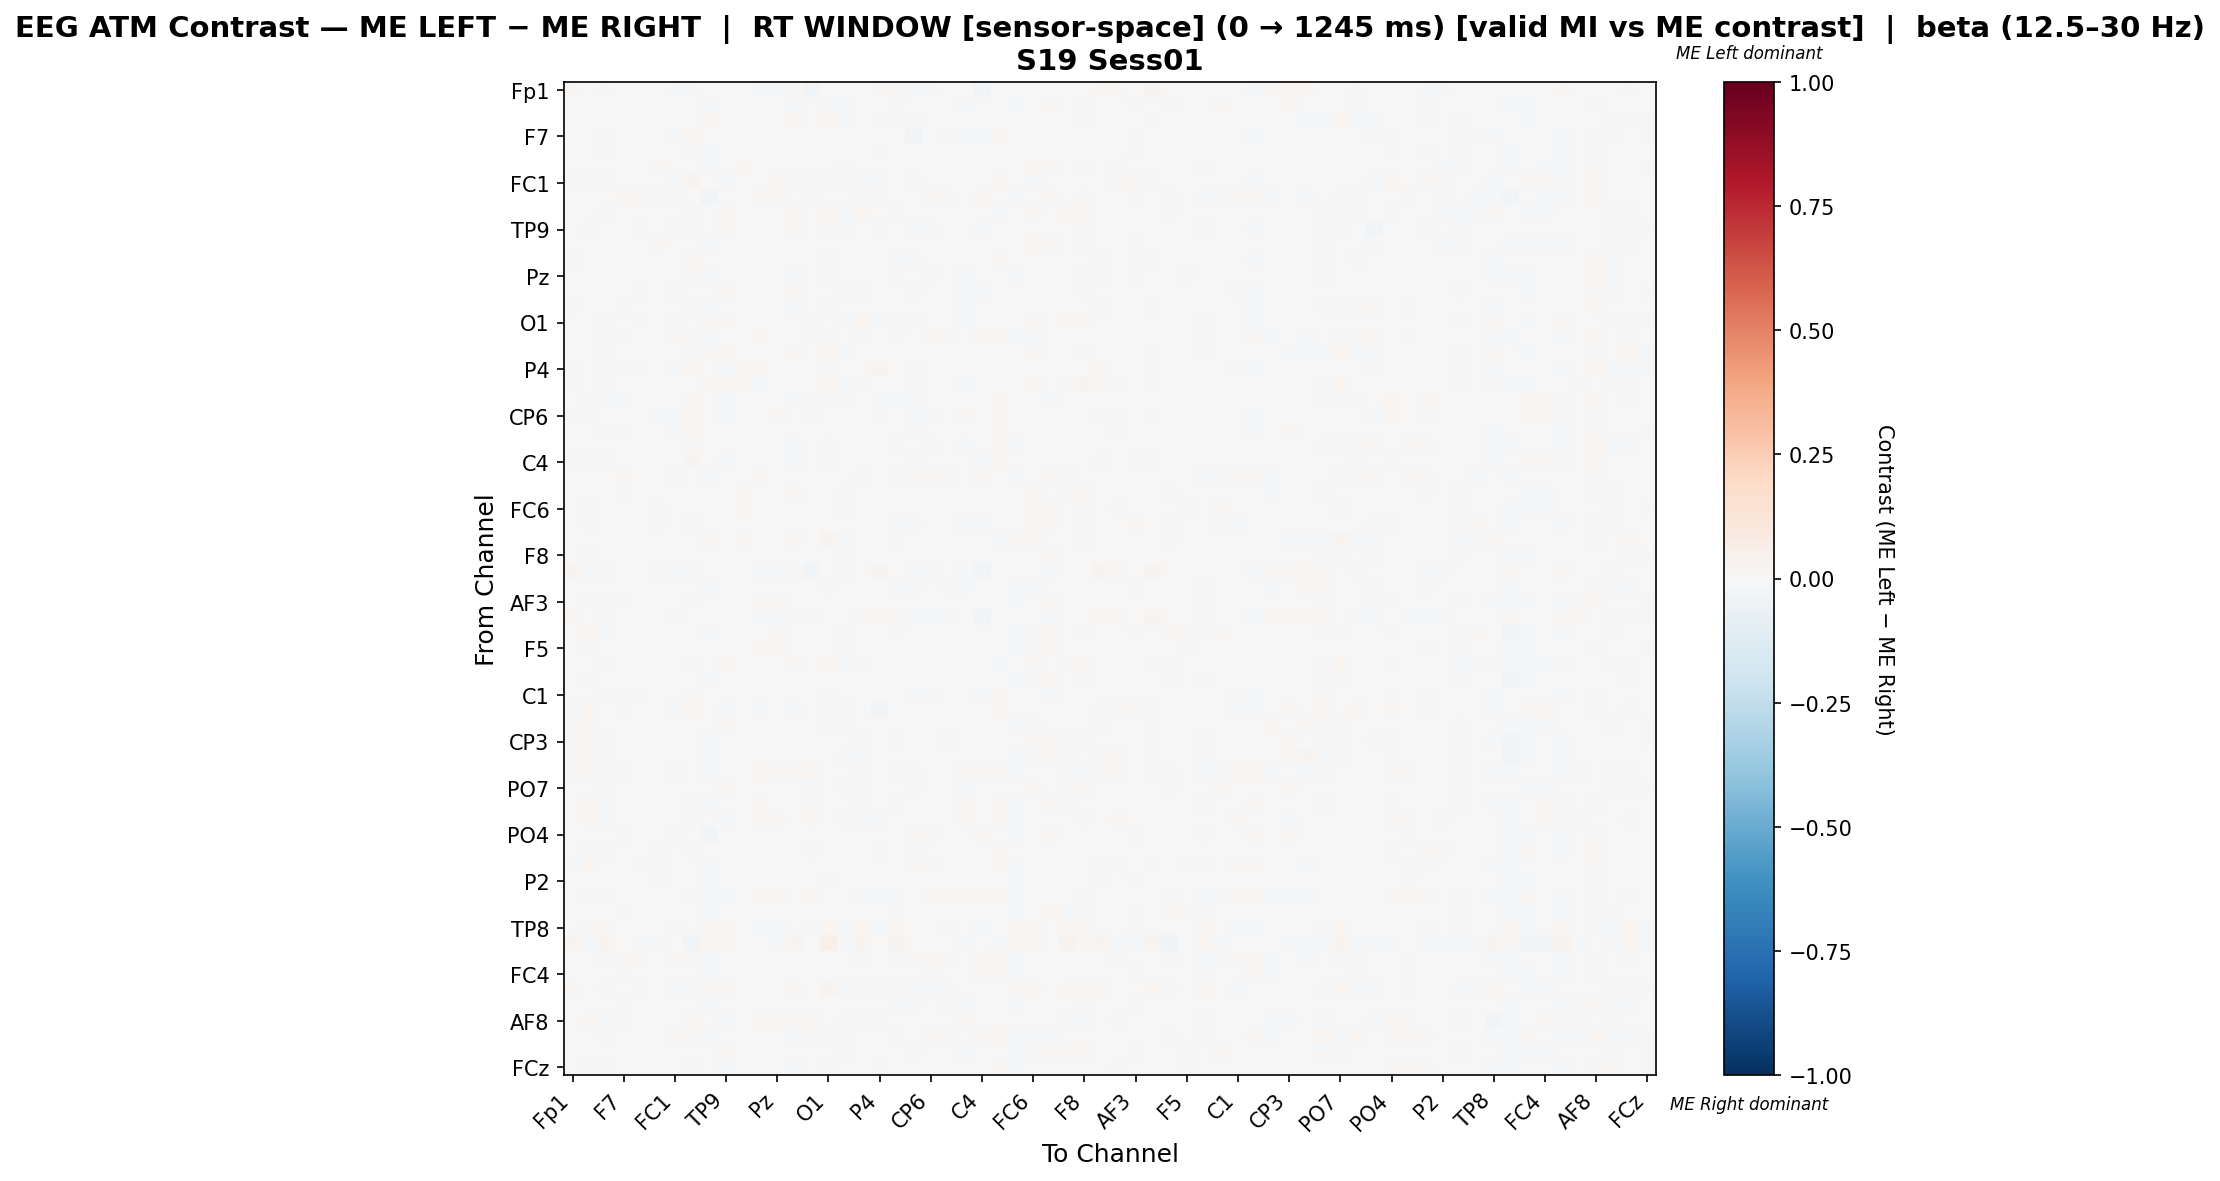

The file beside this chart, header and first rows:
, Fp1, Fz, F3, F7, FT9, FC5, FC1, C3, T7, TP9, CP5, CP1, Pz, P3, P7, O1, Oz, O2, P4, P8, TP10, CP6, CP2
Fp1, 0.0218, -0.003868, 0.009097, -0.003213, -0.001138, 0.006816, -0.01589, -0.009784, -0.006142, -0.00239, 0.001893, -0.01564, -0.008419, 0.01046, -0.02401, 0.003275, -0.005006, 0.004658, 0.01491, 0.009813, -0.01487, -0.01624, -0.001182
Fz, -0.001916, 0.0005844, -0.001343, 0.004199, -0.0009323, 0.002378, 0.005638, 0.003366, -0.01257, 0.00519, 0.002278, -0.001302, -0.005582, -0.009378, -0.004104, -0.01007, -0.009052, 0.0005172, 0.000842, -0.009423, 0.001509, 0.007505, 0.00328
F3, 0.006604, 0.004888, -0.0033, -0.001161, -0.005546, -0.002651, -0.005435, 0.003096, 0.009383, 0.007719, 0.002207, 0.004541, 0.005031, 0.01351, 0.002454, 0.01949, -0.01225, 0.007774, -0.009308, 0.009603, -0.008919, -0.00205, -0.002425
F7, -0.001931, 0.005735, -0.00875, 0.007073, -0.005511, 0.004093, -0.01047, 0.01911, 0.001548, -0.002015, 0.00476, 0.005711, 0.003688, -0.001048, 0.007628, -0.006418, 0.002846, -0.000865, -0.001706, -0.007429, -0.02434, -0.002699, 0.01037
FT9, -0.000269, 0.005688, -0.00855, 0.003327, 0.001101, 0.001764, 0.002629, 0.01291, -0.008025, -0.003162, 0.007449, 0.004774, 0.006471, -0.006887, 0.007404, -0.006516, -0.006467, -0.002455, -0.008552, -0.005748, -0.005183, 0.001703, 0.005414
FC5, 0.004102, 0.00648, -0.005582, 0.00778, 0.001874, 0.01677, -0.003559, -0.004688, -0.0111, 0.00317, 0.01618, 0.003429, 0.006447, 0.004575, 0.002052, 0.0005992, -0.009644, -0.004153, 0.00163, -0.004933, -0.005484, -0.004787, 0.002116
FC1, -0.008497, 0.01331, -0.01093, 0.0003193, 0.004111, -0.005531, -0.01586, 0.02436, -0.001524, -0.01426, 0.002178, 0.007297, 0.01228, -0.007938, 0.01545, -0.01066, 0.009752, -0.00852, -0.01534, -0.005956, -0.009405, -0.00587, 0.0007253
C3, -0.004798, 0.004086, -0.001696, 0.01878, 0.008305, -0.009885, 0.01397, -0.005993, -0.02559, 0.00721, 0.002649, 0.01413, 0.007965, 0.0009363, 0.00843, -0.004172, 0.001955, -0.009113, 0.008992, -0.007408, 0.007499, 0.01159, 0.01273
T7, 0.001657, -0.002866, 0.01488, 0.006725, -0.00561, -0.005276, -0.001087, -0.0142, -0.006897, 0.01205, 0.001247, 0.004509, -0.003502, 0.01516, -0.005713, 0.01839, -0.009561, 0.01659, 0.000116, 0.01418, -0.002066, 0.0005199, 0.004012
TP9, -0.0006944, 0.008345, -0.003138, 0.001873, -0.007815, 0.0003996, -0.01555, 0.009151, 0.006826, 0.01099, 0.002825, 0.005896, 0.005232, 0.01481, 0.003604, 0.01205, -0.01067, 0.004607, -0.01182, 0.003019, -0.01651, -0.008761, 0.001109
CP5, 0.0006013, 0.005272, -0.002921, 0.007413, 0.007453, 0.01875, -5.894619123845892e-05, 0.004472, -0.008935, 0.002421, 0.003502, -0.001858, -0.005905, -0.001116, 0.0003598, 0.003641, -0.007759, -0.002895, 0.004123, 0.002261, -0.007419, -0.003405, 0.002894
CP1, -0.008679, 0.000604, 0.000146, 0.006953, 0.0002109, 0.002253, 0.000298, 0.01655, -0.002416, 0.004068, -0.001909, -0.002468, -0.001085, -0.006615, -0.005635, -0.01089, 0.00556, 0.0008136, 0.006173, -0.01049, -0.01026, 0.003153, 0.002465
Pz, -0.00507, -0.001932, 0.001149, 0.00453, 0.002691, 0.004948, 0.006726, 0.0105, -0.009602, 0.003901, -0.00554, -0.0004323, -0.0002963, -0.01041, 0.0004279, -0.009133, -0.004454, -0.001027, -0.0007026, -0.009618, -0.004708, 0.01005, 0.005175
P3, 0.00649, -0.006979, 0.007324, 0.007658, -0.01083, 0.004733, -0.009002, 0.004104, 0.007525, 0.01408, 0.0005264, 0.0004832, -0.006051, 0.01369, -0.007054, -0.0001379, -0.01002, 0.008802, 0.001627, 0.002586, -0.0155, -0.001008, -0.001019
P7, -0.01266, -0.00143, 0.0004765, 0.008521, 0.003845, 0.001493, 0.006857, 0.01166, -0.01004, 0.002571, 0.001021, -0.005924, 0.0004705, -0.01159, -0.00494, -0.01553, 0.005005, -0.0009475, -0.002567, -0.006645, -0.00245, 0.007303, 0.003133
O1, 0.002781, -0.006996, 0.01474, 0.00132, -0.009377, 0.0008585, -0.01032, 0.0002433, 0.01005, 0.0125, 0.005884, -0.003033, -0.004011, 0.0031, -0.01084, -0.0003974, -0.01333, 0.01691, -0.009916, 0.01173, -0.01864, -0.003978, -0.001526
Oz, -0.001931, 0.002042, -0.01165, 0.01308, -0.003215, -0.006468, 0.00958, 0.01274, -0.01038, -0.005763, -0.0006009, 0.01397, 0.003173, -0.005378, 0.01418, -0.009943, -0.002355, -0.01067, -0.0008814, -0.01495, 0.006148, 0.007861, 0.00824
O2, 0.005005, 0.006368, 0.008207, 0.0009737, -0.002153, -0.004563, -0.006675, -0.007844, 0.01156, 0.01174, 0.0004619, 0.002157, 0.0001605, 0.01406, -0.001363, 0.02327, -0.01321, -0.005514, -0.001023, 0.006635, -0.002766, -0.003511, 0.00296
P4, 0.01379, 0.006578, -0.01262, 0.0133, -0.01022, 0.004537, -0.01436, 0.01673, -0.001965, -0.009009, 0.00893, 0.01853, 0.005116, 0.007486, 0.003811, -0.008842, -0.00186, -0.00197, 0.02939, -0.007066, -0.01864, -0.007412, 0.006515
P8, 0.009932, -0.0003946, 0.0113, -0.005787, -0.002991, 0.001578, -0.00387, -0.0004789, 0.009816, 0.0079, 0.008902, -0.00868, -0.006328, 0.005949, -0.004561, 0.01695, -0.01716, 0.0101, -0.007144, 0.006022, -0.008233, -0.004359, -0.001426
TP10, -0.003411, 0.01262, -0.01108, -0.01098, -0.0003253, -0.005152, -0.001297, 0.01764, -0.002364, -0.01098, -0.004231, 0.001293, 0.002139, -0.01028, 0.01058, -0.01697, 0.01055, -0.002688, -0.01501, -0.008337, -0.01466, -0.0004501, 0.002537
CP6, -0.01124, 0.01461, -0.007693, 0.003403, 0.0006917, -0.008526, -0.01077, 0.01853, -0.000399, -0.008241, -0.002184, 0.007406, 0.01523, 0.0003804, 0.0123, -0.004428, 0.003523, -0.005633, -0.01068, -0.006777, -0.01446, -0.01149, -0.003344
CP2, -0.000971, 0.006576, -0.01062, 0.01201, -0.0003817, -0.002646, -0.008632, 0.01772, 0.0003653, -0.001746, 0.001568, 0.002938, 0.005126, -0.006782, 0.003361, -0.007331, 0.0002026, 0.0002949, -0.003385, -0.004586, -0.01144, -0.007781, 0.003422
Cz, -0.002231, -0.0002875, 3.3087190176454666e-05, -0.0008193, 0.002072, -0.001623, 0.007246, 0.0139, -0.004454, 0.0012, -0.0002934, 0.003633, -0.002141, -0.01492, 0.001145, -0.01177, 0.002509, -0.0003779, -0.004189, -0.008571, -0.005639, 0.01037, 0.003806
C4, -0.01315, 0.01214, -0.009602, -0.0007511, 0.00536, 0.002615, -0.003839, 0.02514, -0.002564, -0.008951, 0.004194, 0.002147, 0.007342, -0.01086, 0.007335, -0.00862, 0.007468, -0.002893, -0.007183, -0.005126, -0.0108, -0.0006821, 0.007662
T8, -0.002531, -0.0002854, -0.007188, 0.01688, -0.001118, -0.005433, 0.01126, 0.004883, -0.01926, 0.005731, -0.004834, 0.00812, -0.003732, 0.002571, 0.005796, -0.005133, 0.00401, -0.009088, 0.0008248, -0.007976, 0.01208, 0.007992, 0.008162
FT10, 0.004156, -0.00372, 0.002902, 0.01224, -0.001242, 0.004635, 0.001441, 0.001289, 0.00185, 0.004394, 0.00832, 0.00536, 0.0004286, 0.01238, 0.003105, 0.007615, -0.008449, 0.003143, 0.003249, -0.001001, -0.004939, 0.0003077, 0.006704
FC6, 0.002414, 0.008588, -0.007558, 0.0006231, 4.759528997012874e-06, 0.01422, -0.007664, 0.0005184, 0.001045, -0.0003052, 0.01649, -0.001136, 0.003205, 0.006048, -0.0008832, 0.007765, -0.01387, 0.002862, -0.0009003, -0.00198, -0.007044, -0.003111, -0.002098
FC2, -0.002775, 0.01163, -0.004942, 0.0003145, -0.003766, 0.009001, -0.006217, 0.01068, -0.006286, -0.0003205, 0.007766, -0.0007721, 0.005034, -0.002863, 0.004238, -0.005836, -0.004257, -0.001264, -0.002837, -0.007866, -0.0161, -0.001414, 0.003193
F4, 0.004052, 0.005045, 0.002741, 0.001591, 0.001075, 0.0004408, -0.005454, -0.0002519, 0.008496, -0.0007259, 0.009314, 0.002856, 0.00151, 0.01232, 0.00264, 0.0264, -0.008794, 0.002777, -0.001425, 0.008761, -0.00766, -0.005896, -0.002023
F8, 0.00143, 0.008367, -0.001541, 0.005166, -0.002898, 0.001456, -0.001949, 0.006848, 0.00176, 0.002876, 0.00548, 0.005265, 0.007597, 0.005622, 0.0009846, 0.004951, -0.009872, 0.002069, -0.0005034, 0.007498, -0.005418, -0.001053, -0.0006554
Fp2, 0.02821, -0.008951, 0.01085, 3.33158297089603e-06, -0.004996, 0.008682, -0.01269, -0.009367, -0.005391, 0.005335, 0.007189, -0.0179, -0.01561, 0.01372, -0.02808, 0.001144, -0.009575, 0.007652, 0.02372, 0.007127, -0.01517, -0.009844, -0.002886
AF7, 0.006135, -0.002904, -0.007181, 0.001505, 0.0007534, 0.007582, 0.006715, 0.005176, -0.01002, 0.00178, 0.001008, -0.003221, -0.005775, -0.004773, 0.00555, -0.008224, 0.0008946, -0.004538, -0.0009632, -0.01981, -0.01025, 0.006528, 0.01127
AF3, 0.0, 0.01109, -0.008727, 0.01052, 0.0004735, -0.002199, 0.000597, 0.009137, -0.006702, 0.002846, 0.00541, 0.009419, 0.01172, -0.002561, 0.005244, -0.005235, -0.004547, -0.007621, -0.000201, -0.001135, -0.002697, 0.001323, 0.004903
AFz, 0.02187, -0.0009234, 0.01034, -0.003191, -0.003232, 0.004117, -0.023, -0.005771, 0.001475, -0.002338, 0.002362, -0.01692, -0.012, 0.0118, -0.02306, 0.004908, -0.003924, 0.008004, 0.01483, 0.009278, -0.02275, -0.01964, -0.01003
F1, 0.0003628, 0.01587, -0.008035, 0.004633, 3.0410452242734393e-05, -0.002736, -0.0003815, -0.002151, -0.01544, 0.003691, 0.006175, 0.004755, 0.009468, -0.0001741, 0.0053, -0.0007394, -0.00853, -0.005176, -0.0006876, -0.009989, -0.001398, -0.001636, 0.006338
F5, 0.002703, 0.008441, -0.006694, 0.006266, -0.003407, -0.003818, -0.002165, 0.004623, -0.007464, -0.003142, 0.001697, 0.008793, 0.01135, -0.003862, 0.004761, -0.003078, -0.0108, -0.001537, -0.001907, -0.003153, -0.003847, 0.0002397, 0.003342
FT7, 0.005422, 0.003967, 0.01097, 0.002452, -0.004892, -0.006984, -0.0006062, -0.01044, -0.001984, 0.01537, 0.003328, -6.948858902937512e-05, -0.002679, 0.01039, -0.001993, 0.01853, -0.01119, 0.01271, -0.002102, 0.006013, -0.0008083, 0.002352, 0.001842
FC3, 0.000463, 0.01334, -0.005608, 0.00735, 8.406226578445627e-05, -0.0008087, 0.0007901, -0.005101, -0.01483, 0.004469, 0.0007951, 0.005908, 0.006633, 0.002221, 0.00426, 0.002611, -0.005545, -0.005065, 0.002514, -0.005241, -0.0001972, 0.0007783, 0.004301
C1, 0.0003759, 0.002244, -0.01081, 0.007927, -0.008933, 0.001904, -0.007777, 0.01387, 0.001613, 0.001412, -0.00307, 0.005893, 0.004418, 0.005954, 0.007194, -0.01035, -0.0004106, -0.0006096, 0.002902, -0.007038, -0.01538, -0.008297, 0.004318
C5, -0.008759, 0.01625, -0.007544, -0.01094, -0.0008818, -0.0009056, -0.01107, 0.01909, -0.0005697, -0.01374, -7.593522438037893e-05, -0.007844, 0.002275, -0.01915, -0.0005304, -0.01758, 0.01059, -0.002083, -0.02412, -0.00584, -0.007733, -0.00432, -0.005819
TP7, 0.0109, 0.009625, -0.001643, 0.003322, -0.004853, -0.003251, -0.003671, -0.007745, -0.00478, 0.01219, 0.007359, 0.001249, -0.001339, 0.002106, -0.001673, 0.01049, -0.01543, 0.006302, 0.003583, -0.0006294, -0.002172, -0.001473, 0.004407
CP3, 0.00793, 0.01289, -0.01104, 0.006371, 0.00116, 0.002333, -0.001486, 0.003235, -0.01331, 0.004244, 0.006241, 0.004872, 0.006928, 0.003287, 0.007733, 0.002692, -0.005971, -0.01639, -0.002029, -0.008714, -0.003424, -0.0002549, 0.009495
P1, 0.01423, 0.01144, -0.01107, 0.001119, 5.834971696783153e-05, 0.003915, -0.003202, -0.005981, -0.01281, 0.006675, 0.007514, 0.0001669, 0.001841, 0.002283, 0.001502, 0.003625, -0.01096, -0.01048, -0.002477, -0.004567, -0.002926, -0.000252, 0.003465
P5, 0.00805, 0.008286, -0.02182, 0.01256, 0.005733, -0.002317, 0.008625, 0.005931, -0.01319, -0.006994, -0.005214, 0.01675, 0.01186, 0.01068, 0.01787, 0.0005837, 0.003703, -0.02081, 0.001107, -0.01237, 0.007973, 0.007548, 0.005386
PO7, 0.001403, 0.001683, 0.007957, 3.293190155739638e-05, -0.004765, 0.003593, -0.005587, -0.006735, -0.003008, 0.008468, 0.004953, -0.001915, -0.003029, 0.0004702, -0.008688, -0.0007709, -0.0147, 0.009955, -0.004905, 0.007485, -0.007886, -0.0007237, -0.001974
PO3, -0.007024, 0.01821, -0.01584, 0.007573, 0.004496, 7.815602592927198e-05, 0.002109, 0.01228, -0.01418, -0.006751, -0.002606, 0.009511, 0.007407, -0.001005, 0.0124, 0.002222, 0.003385, -0.0123, 0.001522, -0.009975, 0.00549, 0.002888, 0.007484
POz, 4.904022034224985e-05, 0.01587, -0.0145, -0.0007262, 0.002296, 0.003254, -0.006409, 0.00826, -0.006598, -0.01676, -0.006716, 0.01238, 0.01018, -0.002363, 0.01649, -0.004934, 0.009317, -0.01223, -0.008907, -0.005135, -0.00418, 0.0003215, 0.005882
PO4, -0.001417, 0.001071, -0.001729, 0.009208, 0.004098, 0.002137, 0.01034, -0.001706, -0.02373, 0.006022, -0.004249, 0.0009559, -0.002462, -0.004449, 0.001117, -0.006544, -0.002746, -0.004939, -0.0007826, -0.006361, 0.009327, 0.01027, 0.004567
PO8, -0.001328, 0.009845, -0.009586, 0.001577, -0.0008218, -0.008385, -0.004932, 0.01447, -0.002703, -0.005629, -0.0002756, 0.006667, 0.007079, -0.0001396, 0.01257, -0.007356, 0.005398, -0.005013, -0.0118, -0.007282, -0.01244, -0.001948, 8.084335639507723e-05
P6, -0.009412, 0.01585, 0.004296, 0.004506, 0.009067, -0.01098, 0.007201, -0.004014, -0.01922, 0.007698, -0.007639, 0.004556, 0.005287, -0.00766, 0.003607, -3.634854932988568e-05, -4.674786438783017e-05, -0.004164, -0.004273, -0.001462, 0.01058, 0.01159, 0.006866
P2, -0.006146, 0.005206, 0.002369, 0.00728, -0.002056, -0.008163, 0.005484, 0.0003173, -0.02261, 0.003652, -0.005144, 0.0005802, 0.005396, -0.00589, -0.001136, -0.008034, 0.001813, 0.001897, -0.001714, -0.004547, -0.002012, 0.005416, 0.003428
CPz, -0.002223, 0.0124, -0.0172, 0.002774, 0.002748, -0.00778, 0.007575, 0.009906, -0.009209, -0.01013, -0.002143, 0.01681, 0.01701, -0.002864, 0.01727, -0.00313, 0.001961, -0.009036, -0.01265, -0.008329, 0.005931, 0.008019, 0.008264
CP4, -0.002176, 0.007478, -0.004006, 0.01164, 0.0004835, 0.002458, 0.003007, -0.002686, -0.02077, 0.003234, 0.003754, 0.00532, 0.006455, 0.001629, 0.004214, 0.0007921, 0.0001037, -0.006674, 0.001518, -0.007819, -0.0003834, 0.002473, 0.005176
TP8, 0.001014, 0.009029, 0.01172, -0.005988, -0.005939, 0.007246, -0.01414, -0.004858, 0.01643, 0.008784, 0.006845, -0.008149, -0.008087, 0.006247, -0.01716, 0.02185, -0.009615, 0.0169, -0.01526, 0.01693, -0.006481, -0.003086, -0.0114
C6, 0.0248, -0.01738, 0.02745, -0.001071, -0.01767, -0.01289, -0.002998, -0.02484, 0.02217, 0.01756, 0.002622, -0.003398, -0.008109, 0.03067, -0.006317, 0.04749, -0.01595, 0.03028, -0.006424, 0.02373, -0.002463, -0.001336, -0.004497
C2, -0.001873, 0.0008293, -0.01025, 0.01296, 0.009311, -0.001139, 0.01331, 0.01011, -0.008643, -0.0008818, 0.002249, 0.005107, -0.0003361, -0.002841, 0.007788, -0.004983, 0.00779, -0.00954, 0.00153, -0.01097, 0.009565, 0.01117, 0.01233
FC4, -0.0002754, 0.003227, -0.003345, 0.008594, 0.000778, -0.00553, 0.007178, 0.0006234, -0.01546, 0.006229, -0.005834, 0.006558, -0.0007161, -0.002921, 0.004853, -0.004191, 0.0001044, -0.002722, -0.003751, -0.007613, 0.007035, 0.01115, 0.004128
FT8, 0.01763, -0.002641, 0.01274, -0.005933, -0.01049, -0.006268, -0.0121, -0.009904, 0.009309, 0.00934, 0.0012, -0.003764, -0.004497, 0.01136, -0.00481, 0.0258, -0.01458, 0.01561, -0.01585, 0.01178, -0.01057, -0.009804, -0.009965
F6, 0.002238, -0.00368, -0.005454, 0.01175, -0.001212, 0.001865, 0.001177, 0.006518, -0.00827, 0.005176, 0.003949, 0.006016, 0.002342, 0.001149, 0.003455, -0.004163, -0.006202, 0.0002801, -0.001516, -0.01127, -0.009973, 0.002376, 0.008384
... 4 more rows
